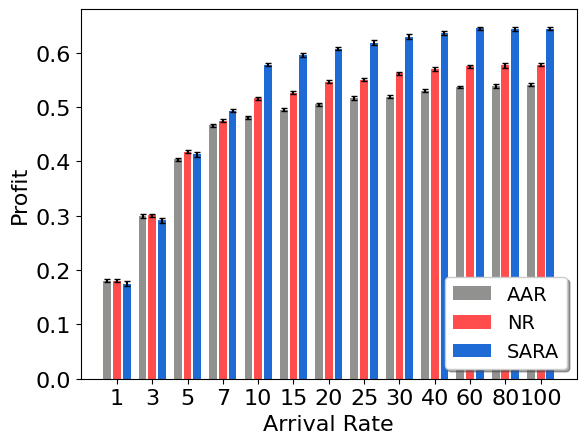
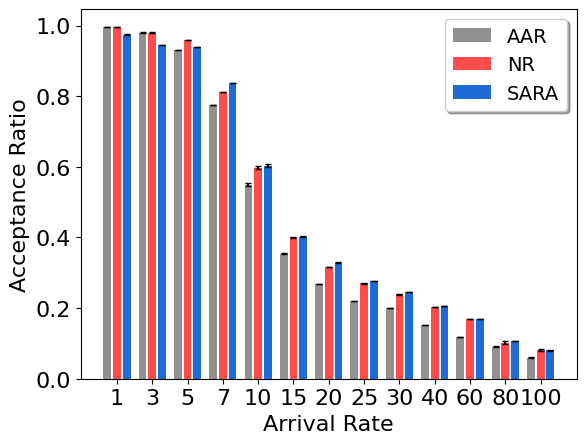
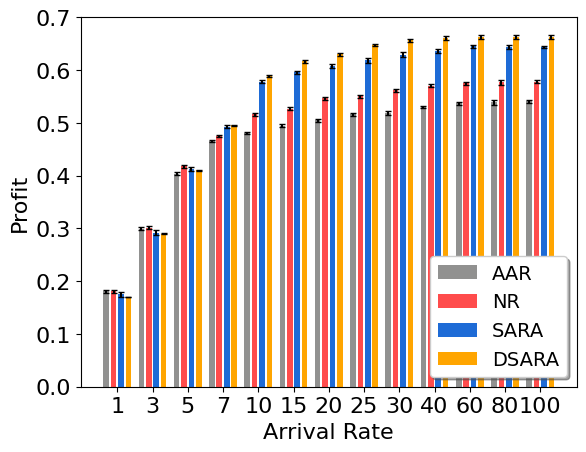
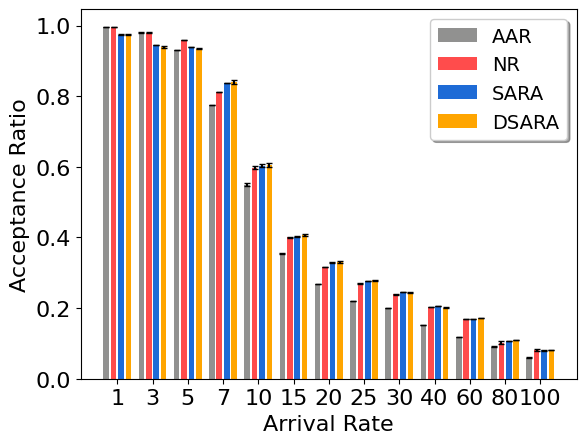

These charts were generated, in order, by the following Python code:
import matplotlib

matplotlib.use("agg")
import matplotlib.pyplot as plt
import csv
import math
import numpy as np

patterns = ["/", "\\", "|", "-", "+", "x", "o", "O", ".", "*"]

pos = [0, 2, 4, 6, 9, 10, 11, 12, 13, 14, 15, 16, 17]
arrival_rates = [1, 3, 5, 7, 10, 15, 20, 25, 30, 40, 60, 80, 100]  # para las etiquetas

#########################
topology = "16BA"

# profit_dsara = [0.068271,0.16950,0.26464,0.36252,0.45892,0.51207,0.53310,0.53217,0.52476,0.53015,0.52485,0.49647,0.51091] #prioritizerv6
profit_dsara = [0.07, 0.19, 0.31, 0.3952, 0.4892, 0.5167, 0.53010, 0.54817, 0.557, 0.56115, 0.5625, 0.563,
                0.563]  # hibrido
err_profit_dsara = [0.000716, 0.001272, 0.001434, 0.00176, 0.00223, 0.002682, 0.00254, 0.002432, 0.002635, 0.00347,
                    0.003759, 0.00410, 0.00428]
profit_sara = [0.075, 0.192, 0.3129, 0.393, 0.4779, 0.49607, 0.5077, 0.5188, 0.5297, 0.536, 0.545, 0.544, 0.544]
err_profit_sara = [0.0043, 0.0047, 0.0040, 0.0027, 0.0030, 0.0031, 0.0032, 0.0043, 0.0047, 0.004, 0.0027, 0.004, 0.0027]
profit_nr = [0.0807, 0.2012, 0.3179, 0.375, 0.4165154, 0.4266461, 0.4470104, 0.4506, 0.46241, 0.47052, 0.475, 0.4768,
             0.478]
err_profit_nr = [0.0031690472076186696, 0.002843247775231808, 0.003190763850770548, 0.002226630500389075,
                 0.002686611239071951, 0.0028752583528745936, 0.0031245861178723668, 0.0031690472076186696,
                 0.002843247775231808, 0.003190763850770548, 0.002226630500389075, 0.00402, 0.002749]
profit_aar = [0.08077682, 0.19977, 0.30385, 0.36631, 0.3809, 0.3950, 0.4049, 0.4164, 0.419, 0.4303, 0.437, 0.4388,
              0.4415]
err_profit_aar = [0.0031525495312874972, 0.003067770034218551, 0.002611055466668176, 0.002027246686195222,
                  0.0025567283511299106, 0.0028131901836234144, 0.0027954886785447326, 0.0031525495312874972,
                  0.003067770034218551, 0.002611055466668176, 0.0020272, 0.00402, 0.002749]

# acpt_rate_dsara = [0.7412,0.7294,0.7025,0.6990,0.5383,0.3468,0.2476,0.1904,0.1526,0.1113,0.0716,0.0529,0.0428] #prioritizerv6
acpt_rate_dsara = [0.9741, 0.9394, 0.935, 0.83990, 0.60538, 0.4068, 0.33, 0.27904, 0.24526, 0.20113, 0.1716, 0.1099,
                   0.0819]  # hibrido
err_acptrate_dsara = [0.0011, 0.002, 0.0024, 0.0052, 0.0049, 0.0033, 0.0027, 0.0018, 0.0014, 0.0009, 0.0005, 0.0003,
                      0.0002]  # prioritizerv6
acpt_rate_sara = [0.974, 0.945, 0.9395, 0.8385, 0.6030, 0.4023, 0.328, 0.277, 0.2456, 0.2062, 0.170, 0.107, 0.0801]
err_acptrate_sara = [0.0008922800054, 0.000783891420, 0.0005280157982450683, 0.00025514639468373425,
                     0.004101290567621489, 0.0022332414518280324, 0.0012786731817062908, 0.0008922800054337467,
                     0.0007838914206538084, 0.0005280157982450683, 0.00025514639468373425, 0.0012, 0.001]
acpt_rate_nr = [0.9960724, 0.98021, 0.95910, 0.8110, 0.598, 0.4008, 0.3167, 0.2702, 0.239, 0.203, 0.168, 0.1016, 0.0803]
err_acptrate_nr = [0.0007795876424107773, 0.00061797360, 0.0003614507363258345, 0.00024294588090333733,
                   0.00409504618409599, 0.0018201023693472046, 0.001091101542655223, 0.0007795876424107773,
                   0.0006179736073683946, 0.0003614507363258345, 0.00024294588090333733, 0.00402, 0.002749]
acpt_rate_aar = [0.99604, 0.9804, 0.9313, 0.7749, 0.549596, 0.3542, 0.26818, 0.2198, 0.1997, 0.1529, 0.1183, 0.0903,
                 0.0601]
err_acptrate_aar = [0.000819, 0.000628, 0.0003775218043450037, 0.0002445211572782064, 0.0045900125211015,
                    0.0019046415853732118, 0.001042075335326106, 0.0008198186747819495, 0.0006280366025132104,
                    0.0003775218043450037, 0.0002445211572782064, 0.001402, 0.002749]
#########################


#########################
# topology = "32BA"

# #profit_dsara = [0.04028,0.0997,0.1602,0.2193,0.3103,0.4236] #proritizerv1
# #err_profit_dsara = [0.001,0.0022,0.0029,0.0034,0.0039,0.003] #proritizerv1
# #profit_dsara = [0.0336240,0.08399,0.13491,0.1831,0.25481,0.37283,0.45434,0.49262,0.51026,0.52382,0.53095,0.52885,0.5218] #prioritizerv6
# #err_profit_dsara = [0.000716,0.001272,0.001434,0.00176,0.00223,0.002682,0.00254,0.002432,0.002635,0.00347,0.003759,0.00410,0.00428] #prioritizerv6
# #profit_dsara = [0.04028,0.0997,0.1602,0.2193,0.3103,0.4236,  0.45434,0.49262,0.51026,0.52382,0.53095,0.52885,0.5218] #hibrido
# #err_profit_dsara = [0.001,0.0022,0.0029,0.0034,0.0039,0.003,  0.00254,0.002432,0.002635,0.00347,0.003759,0.00410,0.00428] #hibrido
# profit_dsara = [0.04028,0.0997,0.1602,0.2193,0.3103,0.438,  0.491,0.52262,0.54026,0.54382,0.54795,0.54885,0.5489] #
# err_profit_dsara = [0.001,0.0022,0.0029,0.0034,0.0039,0.003,  0.00254,0.002432,0.002635,0.00347,0.003759,0.00410,0.00428] #

# #profit_sara = [0.0401,0.1006,0.1596,0.2202,0.3108,0.4317] #proritizerv1
# #err_profit_sara = [0.0007,0.0014,0.0017,0.0016,0.0023,0.0021] #proritizerv1
# #profit_sara = [0.0379,0.095,0.151,0.220,0.2858,0.4099,0.4843,0.5112,0.5178,0.5234,0.5234,0.5228,0.5319] #prioritizerv6
# #err_profit_sara = [0.0003,0.00064,0.0007,0.00067,0.00115,0.0018,0.0021,0.0017,0.00188,0.0021,0.0025,0.00286,0.002] #prioritizerv6
# #profit_sara = [0.0401,0.1006,0.1596,0.2202,0.3108,0.4317,  0.4843,0.5112,0.5178,0.5234,0.5234,0.5228,0.5319] #hibrido
# #err_profit_sara = [0.0007,0.0014,0.0017,0.0016,0.0023,0.0021,  0.0021,0.0017,0.00188,0.0021,0.0025,0.00286,0.002] #hibrido
# profit_sara = [0.0401,0.1006,0.1596,0.2202,0.3108,0.4357,  0.4843,0.50,0.5138,0.519,0.5234,0.526,0.529] #
# err_profit_sara = [0.0007,0.0014,0.0017,0.0016,0.0023,0.0021,  0.0021,0.0017,0.00188,0.0021,0.0025,0.00286,0.002] #

# profit_nr = [0.040675,0.1007,0.158,0.2198,0.3115,0.4193,0.4430,0.4513,0.46118,0.465,0.469,0.472,0.474]
# err_profit_nr = [0.00034,0.0005,0.0007,0.0011,0.0011,0.001,0.0017,0.0013,0.001,0.0012,0.0016,0.0014,0.0016]
# profit_aar = [0.0397,0.1007,0.15983,0.2195,0.2978,0.395,0.4098,0.4198,0.425,0.432,0.438,0.44,0.44]
# err_profit_aar = [0.00035,0.0006,0.0008,0.0011,0.0012,0.0013,0.0015,0.0016,0.0012,0.0015,0.0011,0.0012,0.0015]

# #acpt_rate_dsara = [0.9970,0.9782,0.9660,0.9521,0.9454,0.7495] #prioritizerv1
# #err_acptrate_dsara = [0.0017,0.0038,0.0042,0.0038,0.0033,0.012] #prioritizerv1
# #acpt_rate_dsara = [0.7487,0.7369,0.7321,0.6915,0.6760,0.6354,0.5288,0.4224,0.3483,0.2491,0.1550,0.1123,0.0875] ## prioritizerv6
# #err_acptrate_dsara = [0.0073,0.00532,0.00484,0.00388,0.00437,0.00407,0.00391,0.00340,0.00313,0.00224,0.00117,0.00085,0.0006] ## prioritizerv6  
# #acpt_rate_dsara = [0.9970,0.9782,0.9660,0.9521,0.9454,0.7495,  0.5288,0.4224,0.3483,0.2491,0.1550,0.1123,0.0875] #hibrido
# #err_acptrate_dsara = [0.0017,0.0038,0.0042,0.0038,0.0033,0.012,  0.00391,0.00340,0.00313,0.00224,0.00117,0.00085,0.0006] #hibrido
# acpt_rate_dsara = [0.99,0.9782,0.9660,0.9521,0.9154,0.7495,  0.5288,0.3954,0.332,0.2491,0.1750,0.1323,0.1075] #
# err_acptrate_dsara = [0.0017,0.0038,0.0042,0.0038,0.0033,0.0012,  0.00391,0.00340,0.00313,0.00224,0.00117,0.00085,0.0006] #

# #acpt_rate_sara = [0.9959,0.9801,0.9659,0.9522,0.9456,0.7862] #prioritizerv1
# #err_acptrate_sara = [0.001,0.0019,0.0022,0.0020,0.0017,0.005] #prioritizerv1
# #acpt_rate_sara = [0.8237,0.8711,0.8185,0.8059,0.7924,0.7331,0.5822,0.4403,0.3425,0.2351,0.1474,0.1077,0.0855] ## prioritizerv6
# #err_acptrate_sara = [0.0116,0.0060,0.0049,0.0042,0.0034,0.0034,0.0040,0.0040,0.0035,0.0019,0.0006,0.0003,0.0002] ## prioritizerv6
# #acpt_rate_sara = [0.9959,0.9801,0.9659,0.9522,0.9456,0.7862,  0.5822,0.4403,0.3425,0.2351,0.1474,0.1077,0.0855] #hibrido
# #err_acptrate_sara = [0.001,0.0019,0.0022,0.0020,0.0017,0.005,  0.0040,0.0040,0.0035,0.0019,0.0006,0.0003,0.0002] #hibrido
# acpt_rate_sara = [0.991,0.9801,0.9659,0.9522,0.9156,0.7462,  0.5322,0.395,0.33,0.2351,0.1774,0.1277,0.1055] #
# err_acptrate_sara = [0.001,0.0019,0.0022,0.0020,0.0017,0.005,  0.0040,0.0040,0.0035,0.0019,0.0006,0.0003,0.0002] #

# acpt_rate_nr = [0.999,0.9801,0.9653,0.9525,0.91442,0.7319,0.50,0.37022,0.30546,0.2315,0.179,0.121,0.1046]
# err_acptrate_nr = [0.00131,0.0018,0.00213,0.00216,0.0022,0.00133,0.0011,0.0027,0.0032,0.00242,0.00100,0.00075,0.00048]
# acpt_rate_aar = [0.999,0.979,0.959,0.9527,0.88440,0.70,0.461,0.330,0.2662,0.190,0.141,0.1039,0.0837]
# err_acptrate_aar = [0.0027, 0.00301,  0.00327, 0.0043, 0.0047, 0.00274,0.00301,0.0032, 0.0047, 0.0047,0.0027,0.0047,0.00274]
#########################


#########################
# topology = "64BA"
# #profit_dsara = [0.01664,0.0424,0.0657,0.0916,0.1262,0.1870,0.2467,0.3089,0.3673,0.4542,0.5112,0.5202,0.5325] #prioritizerv6
# err_profit_dsara = [0.00037,0.0006,0.0007,0.0009,0.0011,0.0014,0.0017,0.0019,0.0023,0.0023,0.0026,0.0031,0.003] #prioritizerv6
# profit_dsara = [0.0203,0.0503,0.0795,0.1095,0.1540,0.2299,0.305,0.39,0.45673,0.51,0.537,0.552,0.558] #hibrido
# profit_sara = [0.0203,0.0503,0.0795,0.1095,0.1540,0.2299,0.305,0.3853,0.4394,0.4837,0.5053,0.516,0.527]#sara hibrido
# err_profit_sara = [0.0003,0.00064,0.0007,0.00067,0.00115,0.0018,0.0021,0.0017,0.00188,0.0021,0.0025,0.00286,0.002]
# profit_nr = [0.01991,0.0496,0.0802,0.1102,0.1549,0.2306,0.304,0.367,0.4017,0.438,0.445,0.45,0.456]
# err_profit_nr = [0.00034,0.0005,0.0007,0.0011,0.0011,0.001,0.0017,0.0013,0.001,0.0012,0.0016,0.0014,0.0016]
# profit_aar = [0.0203,0.050,0.079,0.110,0.144,0.209,0.283,0.343,0.365,0.4,0.405,0.41,0.415]
# err_profit_aar = [0.00035,0.0006,0.0008,0.0011,0.0012,0.0013,0.0015,0.0016,0.0012,0.0015,0.0011,0.0012,0.0015]

# #acpt_rate_dsara = [0.7275,0.7259,0.6869,0.6960,0.6656,0.6445,0.6283,0.6408,0.6286,0.5371,0.3489,0.2462,0.1923] #prioritizerv6
# err_acptrate_dsara = [0.01078,0.0083,0.0047,0.0044,0.0042,0.0043,0.0054,0.0050,0.0056,0.0052,0.0030,0.0020,0.001] #prioritizerv6
# acpt_rate_dsara = [0.9955,0.9810,0.9641,0.9514,0.9448,0.9395,0.9170,0.90408,0.74386,0.5371,0.3489,0.2462,0.1923] #hibrido
# acpt_rate_sara = [0.9955,0.9810,0.9641,0.9514,0.9448,0.9395,0.9170,0.9075,0.741,0.5134,0.32626,0.2326,0.181]#sara hibrido
# err_acptrate_sara = [0.0076,0.007,0.004,0.004,0.004,0.003,0.003,0.0028,0.0033,0.0031,0.0015,0.0008,0.0007]#sara hibrido
# acpt_rate_nr = [0.996,0.981,0.965,0.951,0.945,0.940,0.923,0.901,0.735,0.503,0.307,0.222,0.174]
# err_acptrate_nr = [0.00131,0.0018,0.00213,0.00216,0.0022,0.00133,0.0011,0.0027,0.0032,0.00242,0.00100,0.00075,0.00048]
# acpt_rate_aar = [0.996,0.979,0.965,0.953,0.937,0.920,0.916,0.881,0.715,0.473,0.276,0.191,0.142]
# err_acptrate_aar = [0.000752,0.0020,0.0019,0.0022,0.0016,0.0013,0.0012,0.0025,0.0050,0.0021,0.0007,0.0007,0.00037]
#########################


profit_dsara_b = []
profit_sara_b = []
profit_nr_b = []
profit_aar_b = []

for i in range(0, len(arrival_rates)):
    profit_dsara_b.append(profit_dsara[i] + 0.1)
    profit_sara_b.append(profit_sara[i] + 0.1)
    profit_nr_b.append(profit_nr[i] + 0.1)
    profit_aar_b.append(profit_aar[i] + 0.1)

profit_dsara = profit_dsara_b
profit_sara = profit_sara_b
profit_nr = profit_nr_b
profit_aar = profit_aar_b

pos = np.arange(len(profit_sara))
font = {'family': 'normal',
        'size': 16}
matplotlib.rc('font', **font)

#################################### 3 barras ############################################################################
barWidth = 0.22  # the width of the bars
fig, ax = plt.subplots()
rects1 = ax.bar(pos - barWidth - 0.055, profit_aar, barWidth, label='AAR', yerr=err_profit_aar, capsize=2,
                color='#919190')
rects2 = ax.bar(pos, profit_nr, barWidth, label='NR', yerr=err_profit_nr, capsize=2, color='red', alpha=.7)
rects3 = ax.bar(pos + barWidth + 0.055, profit_sara, barWidth, label='SARA', yerr=err_profit_sara, capsize=2,
                color="#1e6bd6")
ax.set_ylabel('Profit')
ax.set_xlabel('Arrival Rate')
# general layout
plt.xticks([r for r in range(len(profit_aar))], arrival_rates)
plt.legend(fontsize=14, loc='lower right', shadow=True, fancybox=True)
# plt.legend(fontsize = 14,loc='upper center', bbox_to_anchor=(0.5, 0.15), shadow=True, ncol=3)
plt.savefig("rl_ArrivalRatevsMeanProfit_" + topology + ".eps", bbox_inches='tight')

fig, ax = plt.subplots()
rects1 = ax.bar(pos - barWidth - 0.055, acpt_rate_aar, barWidth, label='AAR', yerr=err_acptrate_aar, capsize=2,
                color='#919190')
rects2 = ax.bar(pos, acpt_rate_nr, barWidth, label='NR', yerr=err_acptrate_nr, capsize=2, color='red', alpha=.7)
rects3 = ax.bar(pos + barWidth + 0.055, acpt_rate_sara, barWidth, label='SARA', yerr=err_acptrate_sara, capsize=2,
                color='#1e6bd6')
ax.set_ylabel('Acceptance Ratio')
ax.set_xlabel('Arrival Rate')
# # general layout
plt.xticks([r for r in range(len(acpt_rate_aar))], arrival_rates)
plt.legend(fontsize=14, fancybox=True, shadow=True)
plt.savefig("rl_ArrivalRatevsMeanAcceptanceRatio_" + topology + ".eps", bbox_inches='tight')
###########################################################################################################################

#################################### 4 barras (con drl) ###################################################################
barWidth = 0.16  # the width of the bars
fig, ax = plt.subplots()
rects1 = ax.bar(pos - barWidth * 1.5 - 0.075, profit_aar, barWidth, label='AAR', yerr=err_profit_aar, capsize=2,
                color='#919190')
rects2 = ax.bar(pos - barWidth / 2 - 0.025, profit_nr, barWidth, label='NR', yerr=err_profit_nr, capsize=2, color='red',
                alpha=.7)
rects3 = ax.bar(pos + barWidth / 2 + 0.025, profit_sara, barWidth, label='SARA', yerr=err_profit_sara, capsize=2,
                color="#1e6bd6")
rects4 = ax.bar(pos + barWidth * 1.5 + 0.075, profit_dsara, barWidth, label='DSARA', yerr=err_profit_dsara, capsize=2,
                color='orange')
ax.set_ylabel('Profit')
ax.set_xlabel('Arrival Rate')
# general layout
plt.xticks([r for r in range(len(profit_aar))], arrival_rates)
plt.legend(fontsize=14, loc='lower right', shadow=True, fancybox=True)
# plt.legend(fontsize = 14,loc='upper center', bbox_to_anchor=(0.5, 0.15), shadow=True, ncol=3)
plt.savefig("drl_ArrivalRatevsMeanProfit_" + topology + ".eps", bbox_inches='tight')

fig, ax = plt.subplots()
rects1 = ax.bar(pos - barWidth * 1.5 - 0.075, acpt_rate_aar, barWidth, label='AAR', yerr=err_acptrate_aar, capsize=2,
                color='#919190')
rects2 = ax.bar(pos - barWidth / 2 - 0.025, acpt_rate_nr, barWidth, label='NR', yerr=err_acptrate_nr, capsize=2,
                color='red', alpha=.7)
rects3 = ax.bar(pos + barWidth / 2 + 0.025, acpt_rate_sara, barWidth, label='SARA', yerr=err_acptrate_sara, capsize=2,
                color='#1e6bd6')
rects4 = ax.bar(pos + barWidth * 1.5 + 0.075, acpt_rate_dsara, barWidth, label='DSARA', yerr=err_acptrate_dsara,
                capsize=2, color='orange')
ax.set_ylabel('Acceptance Ratio')
ax.set_xlabel('Arrival Rate')
# # general layout
plt.xticks([r for r in range(len(acpt_rate_aar))], arrival_rates)
plt.legend(fontsize=14, fancybox=True, shadow=True)
plt.savefig("drl_ArrivalRatevsMeanAcceptanceRatio_" + topology + ".eps", bbox_inches='tight')
###########################################################################################################################
